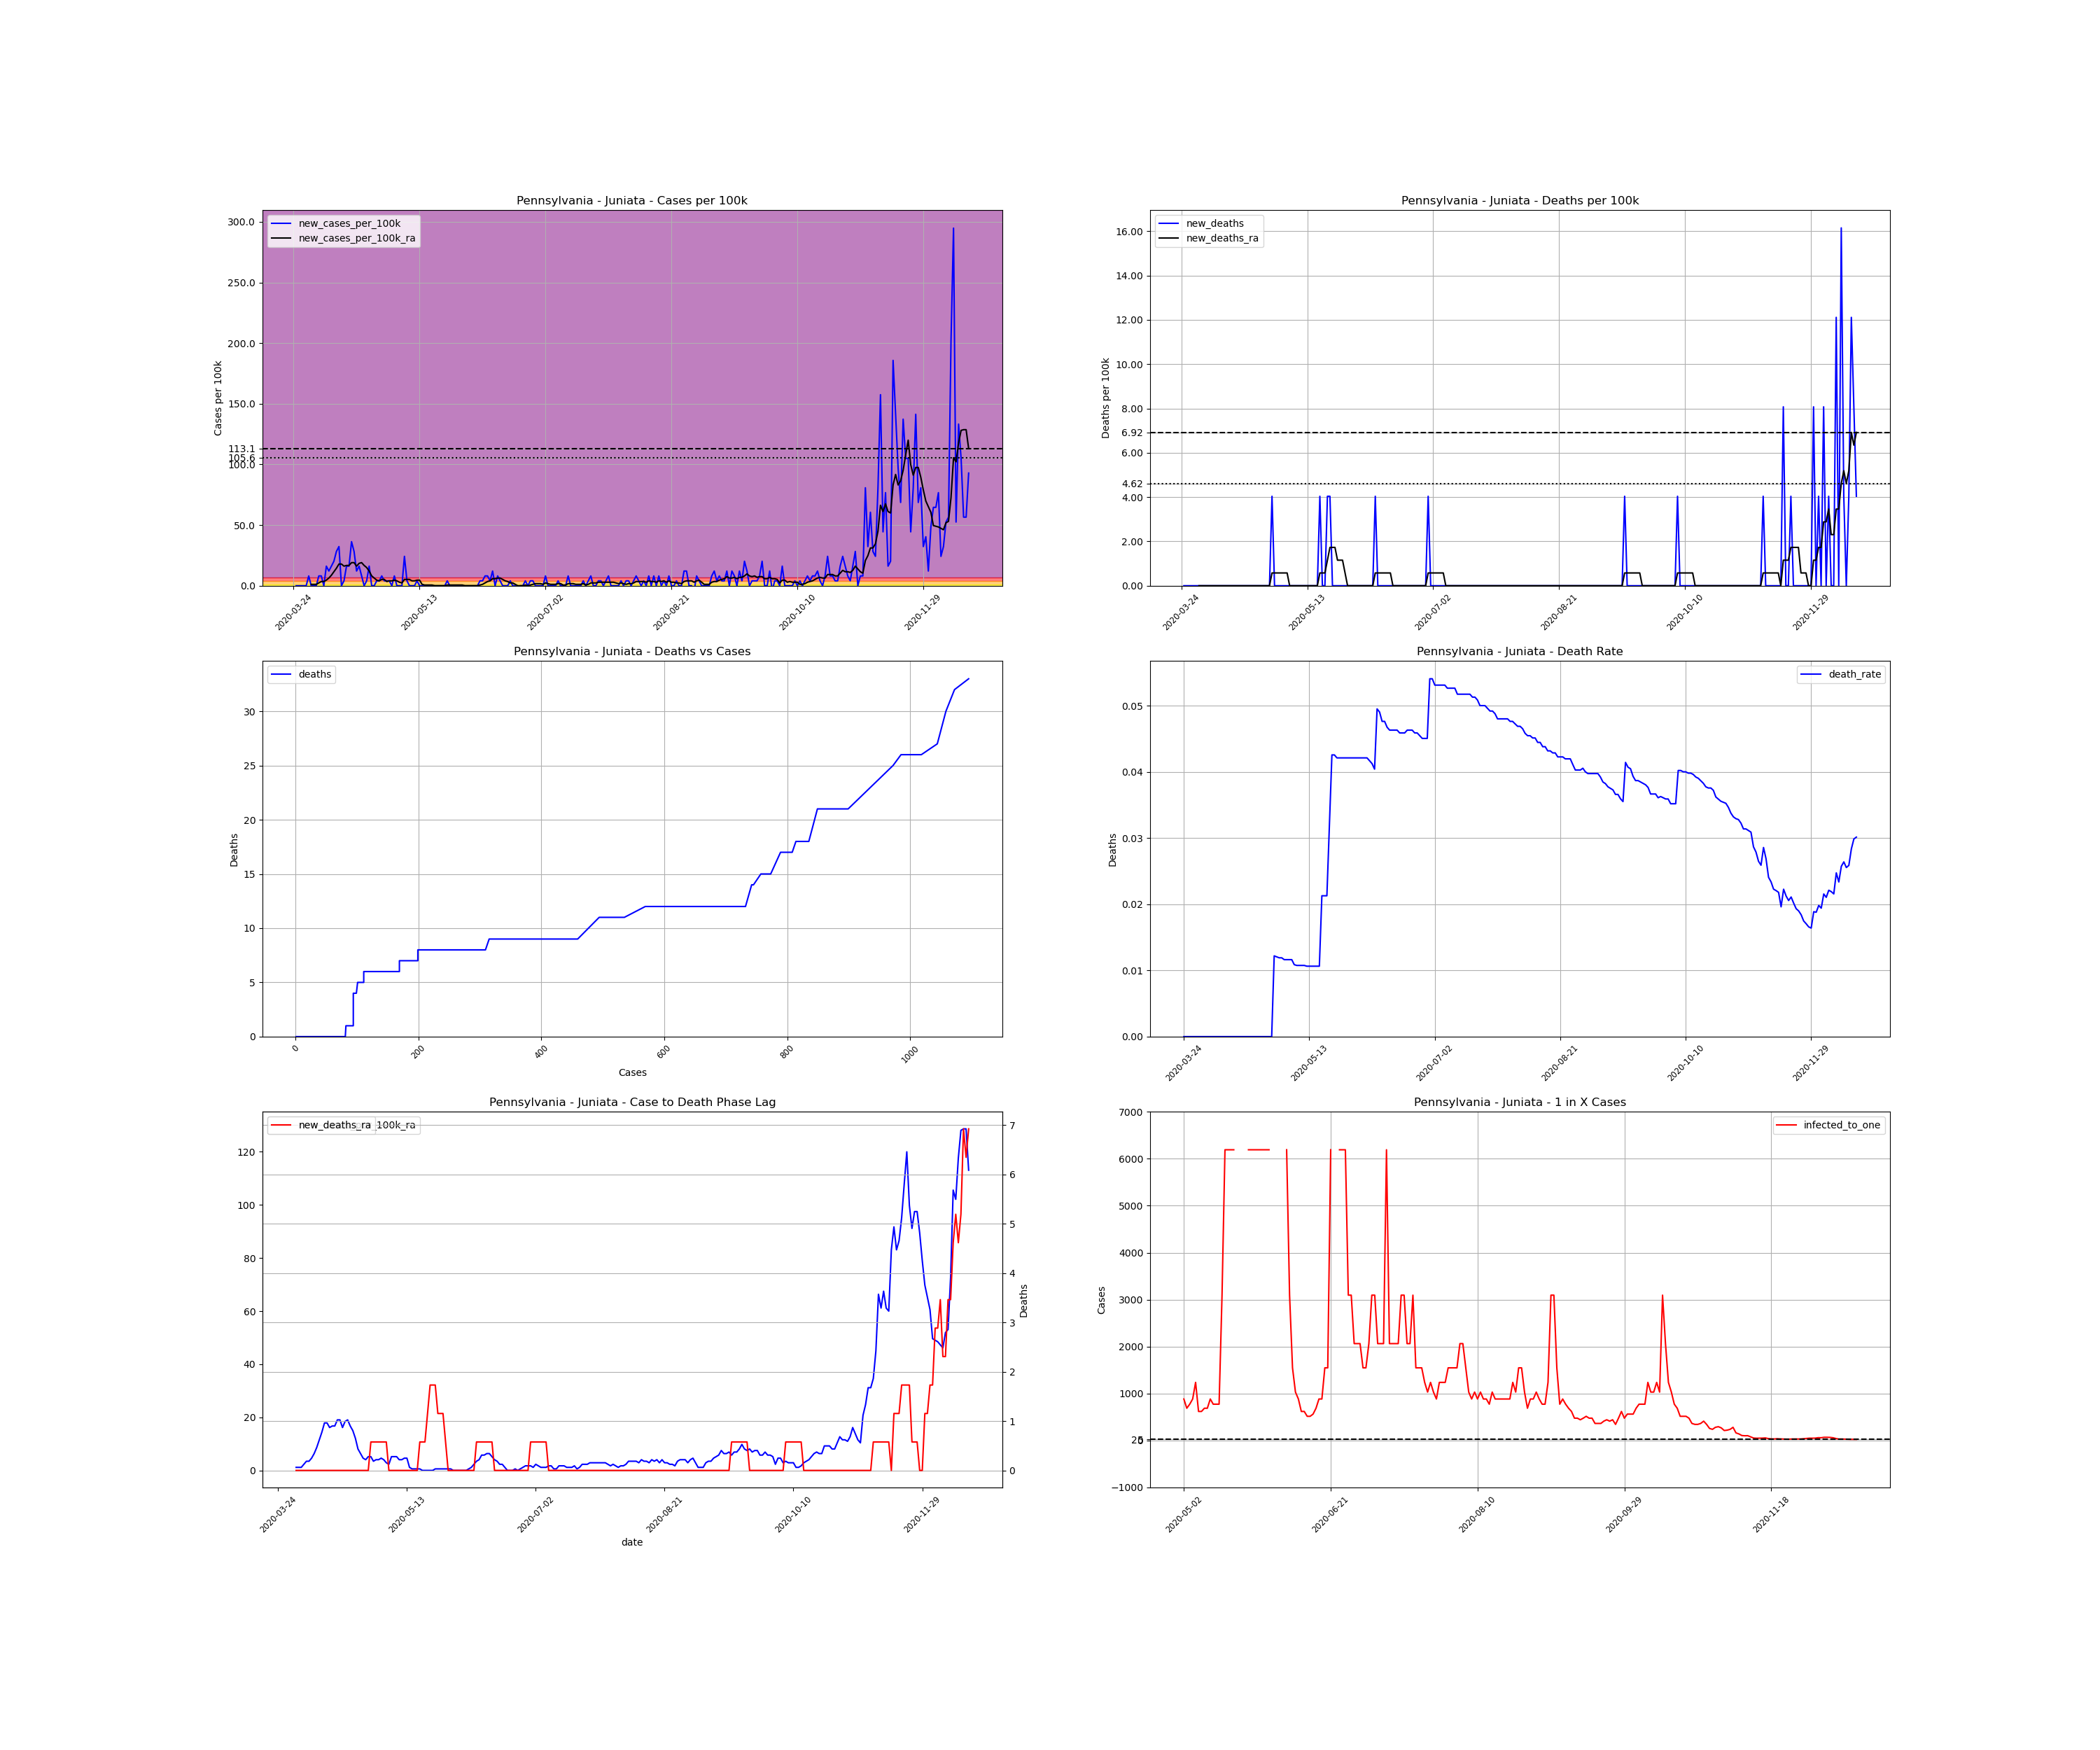

Data behind this chart, as committed beside it:
, date, county, state, fips, cases, deaths, COUNTY, STNAME, CTYNAME, POPESTIMATE2019, cases_per_100k, deaths_per_100k, death_rate, new_cases, new_cases_per_100k, new_deaths, new_cases_per_100k_ra, new_deaths_ra, active_cases, infected_to_one
358746, 2020-03-24, Juniata, Pennsylvania, 42067, 1, 0.0, 67, Pennsylvania, Juniata, 24763, 4.038, 0.0, 0.0, , , , , , , 
358747, 2020-03-25, Juniata, Pennsylvania, 42067, 1, 0.0, 67, Pennsylvania, Juniata, 24763, 4.038, 0.0, 0.0, 0.0, 0.0, 0.0, , , , 
358748, 2020-03-26, Juniata, Pennsylvania, 42067, 1, 0.0, 67, Pennsylvania, Juniata, 24763, 4.038, 0.0, 0.0, 0.0, 0.0, 0.0, , , , 
358749, 2020-03-27, Juniata, Pennsylvania, 42067, 1, 0.0, 67, Pennsylvania, Juniata, 24763, 4.038, 0.0, 0.0, 0.0, 0.0, 0.0, , , , 
358750, 2020-03-28, Juniata, Pennsylvania, 42067, 1, 0.0, 67, Pennsylvania, Juniata, 24763, 4.038, 0.0, 0.0, 0.0, 0.0, 0.0, , , , 
358751, 2020-03-29, Juniata, Pennsylvania, 42067, 1, 0.0, 67, Pennsylvania, Juniata, 24763, 4.038, 0.0, 0.0, 0.0, 0.0, 0.0, , , , 
358752, 2020-03-30, Juniata, Pennsylvania, 42067, 3, 0.0, 67, Pennsylvania, Juniata, 24763, 12.11, 0.0, 0.0, 2.0, 8.077, 0.0, , , , 
358753, 2020-03-31, Juniata, Pennsylvania, 42067, 3, 0.0, 67, Pennsylvania, Juniata, 24763, 12.11, 0.0, 0.0, 0.0, 0.0, 0.0, 1.154, 0.0, , 
358754, 2020-04-01, Juniata, Pennsylvania, 42067, 3, 0.0, 67, Pennsylvania, Juniata, 24763, 12.11, 0.0, 0.0, 0.0, 0.0, 0.0, 1.154, 0.0, 2.0, 3095
358755, 2020-04-02, Juniata, Pennsylvania, 42067, 3, 0.0, 67, Pennsylvania, Juniata, 24763, 12.11, 0.0, 0.0, 0.0, 0.0, 0.0, 1.154, 0.0, 2.0, 3095
358756, 2020-04-03, Juniata, Pennsylvania, 42067, 5, 0.0, 67, Pennsylvania, Juniata, 24763, 20.19, 0.0, 0.0, 2.0, 8.077, 0.0, 2.308, 0.0, 4.0, 1548
358757, 2020-04-04, Juniata, Pennsylvania, 42067, 7, 0.0, 67, Pennsylvania, Juniata, 24763, 28.27, 0.0, 0.0, 2.0, 8.077, 0.0, 3.461, 0.0, 6.0, 1032
358758, 2020-04-05, Juniata, Pennsylvania, 42067, 7, 0.0, 67, Pennsylvania, Juniata, 24763, 28.27, 0.0, 0.0, 0.0, 0.0, 0.0, 3.461, 0.0, 6.0, 1032
358759, 2020-04-06, Juniata, Pennsylvania, 42067, 11, 0.0, 67, Pennsylvania, Juniata, 24763, 44.42, 0.0, 0.0, 4.0, 16.15, 0.0, 4.615, 0.0, 10.0, 619.1
358760, 2020-04-07, Juniata, Pennsylvania, 42067, 14, 0.0, 67, Pennsylvania, Juniata, 24763, 56.54, 0.0, 0.0, 3.0, 12.11, 0.0, 6.346, 0.0, 11.0, 562.8
358761, 2020-04-08, Juniata, Pennsylvania, 42067, 18, 0.0, 67, Pennsylvania, Juniata, 24763, 72.69, 0.0, 0.0, 4.0, 16.15, 0.0, 8.653, 0.0, 15.0, 412.7
358762, 2020-04-09, Juniata, Pennsylvania, 42067, 23, 0.0, 67, Pennsylvania, Juniata, 24763, 92.88, 0.0, 0.0, 5.0, 20.19, 0.0, 11.54, 0.0, 20.0, 309.5
358763, 2020-04-10, Juniata, Pennsylvania, 42067, 30, 0.0, 67, Pennsylvania, Juniata, 24763, 121.1, 0.0, 0.0, 7.0, 28.27, 0.0, 14.42, 0.0, 27.0, 229.3
358764, 2020-04-11, Juniata, Pennsylvania, 42067, 38, 0.0, 67, Pennsylvania, Juniata, 24763, 153.5, 0.0, 0.0, 8.0, 32.31, 0.0, 17.88, 0.0, 33.0, 187.6
358765, 2020-04-12, Juniata, Pennsylvania, 42067, 38, 0.0, 67, Pennsylvania, Juniata, 24763, 153.5, 0.0, 0.0, 0.0, 0.0, 0.0, 17.88, 0.0, 31.0, 199.7
358766, 2020-04-13, Juniata, Pennsylvania, 42067, 39, 0.0, 67, Pennsylvania, Juniata, 24763, 157.5, 0.0, 0.0, 1.0, 4.038, 0.0, 16.15, 0.0, 32.0, 193.5
358767, 2020-04-14, Juniata, Pennsylvania, 42067, 43, 0.0, 67, Pennsylvania, Juniata, 24763, 173.6, 0.0, 0.0, 4.0, 16.15, 0.0, 16.73, 0.0, 32.0, 193.5
358768, 2020-04-15, Juniata, Pennsylvania, 42067, 47, 0.0, 67, Pennsylvania, Juniata, 24763, 189.8, 0.0, 0.0, 4.0, 16.15, 0.0, 16.73, 0.0, 33.0, 187.6
358769, 2020-04-16, Juniata, Pennsylvania, 42067, 56, 0.0, 67, Pennsylvania, Juniata, 24763, 226.1, 0.0, 0.0, 9.0, 36.34, 0.0, 19.04, 0.0, 38.0, 162.9
358770, 2020-04-17, Juniata, Pennsylvania, 42067, 63, 0.0, 67, Pennsylvania, Juniata, 24763, 254.4, 0.0, 0.0, 7.0, 28.27, 0.0, 19.04, 0.0, 40.0, 154.8
358771, 2020-04-18, Juniata, Pennsylvania, 42067, 66, 0.0, 67, Pennsylvania, Juniata, 24763, 266.5, 0.0, 0.0, 3.0, 12.11, 0.0, 16.15, 0.0, 36.0, 172
358772, 2020-04-19, Juniata, Pennsylvania, 42067, 70, 0.0, 67, Pennsylvania, Juniata, 24763, 282.7, 0.0, 0.0, 4.0, 16.15, 0.0, 18.46, 0.0, 32.0, 193.5
358773, 2020-04-20, Juniata, Pennsylvania, 42067, 72, 0.0, 67, Pennsylvania, Juniata, 24763, 290.8, 0.0, 0.0, 2.0, 8.077, 0.0, 19.04, 0.0, 34.0, 182.1
358774, 2020-04-21, Juniata, Pennsylvania, 42067, 72, 0.0, 67, Pennsylvania, Juniata, 24763, 290.8, 0.0, 0.0, 0.0, 0.0, 0.0, 16.73, 0.0, 33.0, 187.6
358775, 2020-04-22, Juniata, Pennsylvania, 42067, 73, 0.0, 67, Pennsylvania, Juniata, 24763, 294.8, 0.0, 0.0, 1.0, 4.038, 0.0, 15, 0.0, 30.0, 206.4
358776, 2020-04-23, Juniata, Pennsylvania, 42067, 77, 0.0, 67, Pennsylvania, Juniata, 24763, 310.9, 0.0, 0.0, 4.0, 16.15, 0.0, 12.11, 0.0, 30.0, 206.4
358777, 2020-04-24, Juniata, Pennsylvania, 42067, 77, 0.0, 67, Pennsylvania, Juniata, 24763, 310.9, 0.0, 0.0, 0.0, 0.0, 0.0, 8.077, 0.0, 21.0, 294.8
358778, 2020-04-25, Juniata, Pennsylvania, 42067, 77, 0.0, 67, Pennsylvania, Juniata, 24763, 310.9, 0.0, 0.0, 0.0, 0.0, 0.0, 6.346, 0.0, 14.0, 442.2
358779, 2020-04-26, Juniata, Pennsylvania, 42067, 78, 0.0, 67, Pennsylvania, Juniata, 24763, 315, 0.0, 0.0, 1.0, 4.038, 0.0, 4.615, 0.0, 12.0, 515.9
358780, 2020-04-27, Juniata, Pennsylvania, 42067, 79, 0.0, 67, Pennsylvania, Juniata, 24763, 319, 0.0, 0.0, 1.0, 4.038, 0.0, 4.038, 0.0, 9.0, 687.9
358781, 2020-04-28, Juniata, Pennsylvania, 42067, 81, 0.0, 67, Pennsylvania, Juniata, 24763, 327.1, 0.0, 0.0, 2.0, 8.077, 0.0, 5.192, 0.0, 9.0, 687.9
358782, 2020-04-29, Juniata, Pennsylvania, 42067, 82, 1.0, 67, Pennsylvania, Juniata, 24763, 331.1, 4.038, 0.0122, 1.0, 4.038, 4.038, 5.192, 0.5769, 10.0, 619.1
358783, 2020-04-30, Juniata, Pennsylvania, 42067, 83, 1.0, 67, Pennsylvania, Juniata, 24763, 335.2, 4.038, 0.01205, 1.0, 4.038, 0.0, 3.461, 0.5769, 10.0, 619.1
358784, 2020-05-01, Juniata, Pennsylvania, 42067, 84, 1.0, 67, Pennsylvania, Juniata, 24763, 339.2, 4.038, 0.0119, 1.0, 4.038, 0.0, 4.038, 0.5769, 7.0, 884.4
358785, 2020-05-02, Juniata, Pennsylvania, 42067, 84, 1.0, 67, Pennsylvania, Juniata, 24763, 339.2, 4.038, 0.0119, 0.0, 0.0, 0.0, 4.038, 0.5769, 7.0, 884.4
358786, 2020-05-03, Juniata, Pennsylvania, 42067, 86, 1.0, 67, Pennsylvania, Juniata, 24763, 347.3, 4.038, 0.01163, 2.0, 8.077, 0.0, 4.615, 0.5769, 9.0, 687.9
358787, 2020-05-04, Juniata, Pennsylvania, 42067, 86, 1.0, 67, Pennsylvania, Juniata, 24763, 347.3, 4.038, 0.01163, 0.0, 0.0, 0.0, 4.038, 0.5769, 8.0, 773.8
358788, 2020-05-05, Juniata, Pennsylvania, 42067, 86, 1.0, 67, Pennsylvania, Juniata, 24763, 347.3, 4.038, 0.01163, 0.0, 0.0, 0.0, 2.884, 0.5769, 7.0, 884.4
358789, 2020-05-06, Juniata, Pennsylvania, 42067, 86, 1.0, 67, Pennsylvania, Juniata, 24763, 347.3, 4.038, 0.01163, 0.0, 0.0, 0.0, 2.308, 0.0, 5.0, 1238
358790, 2020-05-07, Juniata, Pennsylvania, 42067, 92, 1.0, 67, Pennsylvania, Juniata, 24763, 371.5, 4.038, 0.01087, 6.0, 24.23, 0.0, 5.192, 0.0, 10.0, 619.1
358791, 2020-05-08, Juniata, Pennsylvania, 42067, 93, 1.0, 67, Pennsylvania, Juniata, 24763, 375.6, 4.038, 0.01075, 1.0, 4.038, 0.0, 5.192, 0.0, 10.0, 619.1
358792, 2020-05-09, Juniata, Pennsylvania, 42067, 93, 1.0, 67, Pennsylvania, Juniata, 24763, 375.6, 4.038, 0.01075, 0.0, 0.0, 0.0, 5.192, 0.0, 9.0, 687.9
358793, 2020-05-10, Juniata, Pennsylvania, 42067, 93, 1.0, 67, Pennsylvania, Juniata, 24763, 375.6, 4.038, 0.01075, 0.0, 0.0, 0.0, 4.038, 0.0, 9.0, 687.9
358794, 2020-05-11, Juniata, Pennsylvania, 42067, 93, 1.0, 67, Pennsylvania, Juniata, 24763, 375.6, 4.038, 0.01075, 0.0, 0.0, 0.0, 4.038, 0.0, 7.0, 884.4
358795, 2020-05-12, Juniata, Pennsylvania, 42067, 94, 1.0, 67, Pennsylvania, Juniata, 24763, 379.6, 4.038, 0.01064, 1.0, 4.038, 0.0, 4.615, 0.0, 8.0, 773.8
358796, 2020-05-13, Juniata, Pennsylvania, 42067, 94, 1.0, 67, Pennsylvania, Juniata, 24763, 379.6, 4.038, 0.01064, 0.0, 0.0, 0.0, 4.615, 0.0, 8.0, 773.8
358797, 2020-05-14, Juniata, Pennsylvania, 42067, 94, 1.0, 67, Pennsylvania, Juniata, 24763, 379.6, 4.038, 0.01064, 0.0, 0.0, 0.0, 1.154, 0.0, 8.0, 773.8
358798, 2020-05-15, Juniata, Pennsylvania, 42067, 94, 1.0, 67, Pennsylvania, Juniata, 24763, 379.6, 4.038, 0.01064, 0.0, 0.0, 0.0, 0.5769, 0.0, 2.0, 3095
358799, 2020-05-16, Juniata, Pennsylvania, 42067, 94, 1.0, 67, Pennsylvania, Juniata, 24763, 379.6, 4.038, 0.01064, 0.0, 0.0, 0.0, 0.5769, 0.0, 1.0, 6191
358800, 2020-05-17, Juniata, Pennsylvania, 42067, 94, 1.0, 67, Pennsylvania, Juniata, 24763, 379.6, 4.038, 0.01064, 0.0, 0.0, 0.0, 0.5769, 0.0, 1.0, 6191
358801, 2020-05-18, Juniata, Pennsylvania, 42067, 94, 2.0, 67, Pennsylvania, Juniata, 24763, 379.6, 8.077, 0.02128, 0.0, 0.0, 4.038, 0.5769, 0.5769, 1.0, 6191
358802, 2020-05-19, Juniata, Pennsylvania, 42067, 94, 2.0, 67, Pennsylvania, Juniata, 24763, 379.6, 8.077, 0.02128, 0.0, 0.0, 0.0, 0.0, 0.5769, 1.0, 6191
358803, 2020-05-20, Juniata, Pennsylvania, 42067, 94, 2.0, 67, Pennsylvania, Juniata, 24763, 379.6, 8.077, 0.02128, 0.0, 0.0, 0.0, 0.0, 0.5769, 0.0, inf
358804, 2020-05-21, Juniata, Pennsylvania, 42067, 94, 3.0, 67, Pennsylvania, Juniata, 24763, 379.6, 12.11, 0.03191, 0.0, 0.0, 4.038, 0.0, 1.154, 0.0, inf
358805, 2020-05-22, Juniata, Pennsylvania, 42067, 94, 4.0, 67, Pennsylvania, Juniata, 24763, 379.6, 16.15, 0.04255, 0.0, 0.0, 4.038, 0.0, 1.731, 0.0, inf
... 209 more rows
